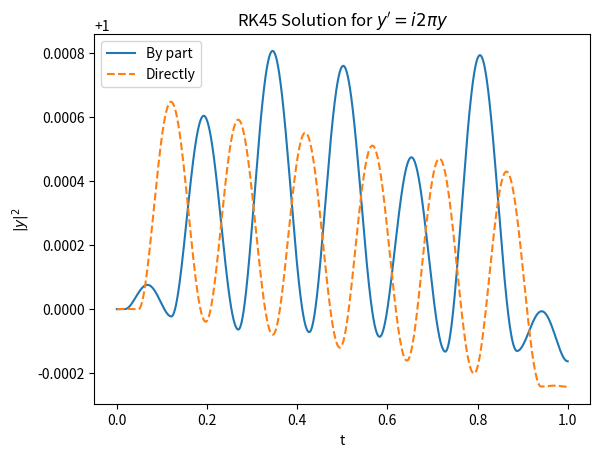

This figure's Python source:
import numpy as np
from scipy.integrate import solve_ivp
import matplotlib.pyplot as plt


t_span = (0, 1)
t_eval = np.linspace(*t_span, 10000)


def directly_solve():
    def h(t, y):
        return -1j * 2 * np.pi * y

    y0 = np.array([1.0], dtype=complex)

    # Solve the exact Schrödinger equation
    solution = solve_ivp(h, t_span, y0, t_eval=t_eval, method='RK45')
    return np.abs(solution.y[0]) ** 2
    # return np.real(solution.y[0])


def solve_by_part():
    def h(t, y):
        return 2 * np.pi * y[::-1] * np.array([1, -1])

    y0 = np.array([1.0, 0.0])

    # Solve the exact Schrödinger equation
    solution = solve_ivp(h, t_span, y0, t_eval=t_eval, method='RK45')
    return np.linalg.norm(solution.y, axis=0) ** 2
    # return solution.y[0]


def main():
    y1 = solve_by_part()
    y2 = directly_solve()

    # Plot the results
    plt.plot(t_eval, y1, label=r'By part')
    plt.plot(t_eval, y2, '--', label=r'Directly')
    # plt.plot(t_eval, np.cos(2*np.pi*t_eval), '*-', label='Exact')

    plt.title(r"RK45 Solution for $y'=i2\pi y$")
    plt.xlabel('t')
    plt.ylabel('$|y|^2$')
    plt.legend()
    plt.show()


if __name__ == '__main__':
    main()